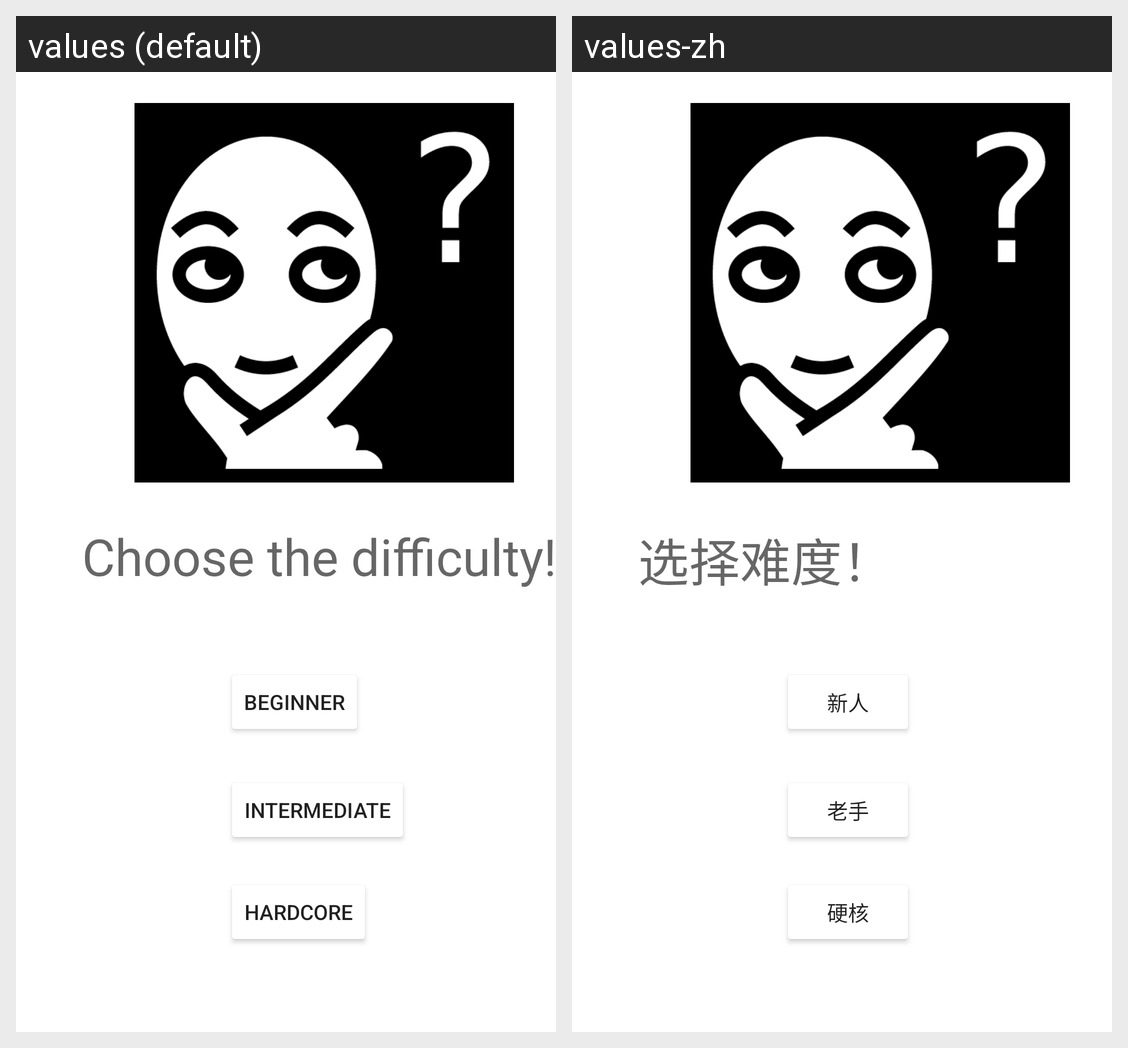

Locale-by-locale string values for the Android screen shown in this grid:
Android screen res/layout/activity_game_three_difficulty.xml rendered under 2 locales, left to right: values (default), values-zh. Device: Nexus 5 (rendered at 1080×1920; each locale shown at half size, 540×960, under a caption strip naming it); theme AppTheme.
Strings drawn on this screen, with the default value and each locale's value (text and hints the layout hard-codes, and strings that could not be matched under every locale, appear in the picture but are not listed):

choosedifficulty
  values: Choose the difficulty!
  values-zh: 选择难度！

Beginnerdiffculty
  values: Beginner
  values-zh: 新人

Intermediatedifficulty
  values: Intermediate
  values-zh: 老手

Hardcoredifficulty
  values: Hardcore
  values-zh: 硬核
